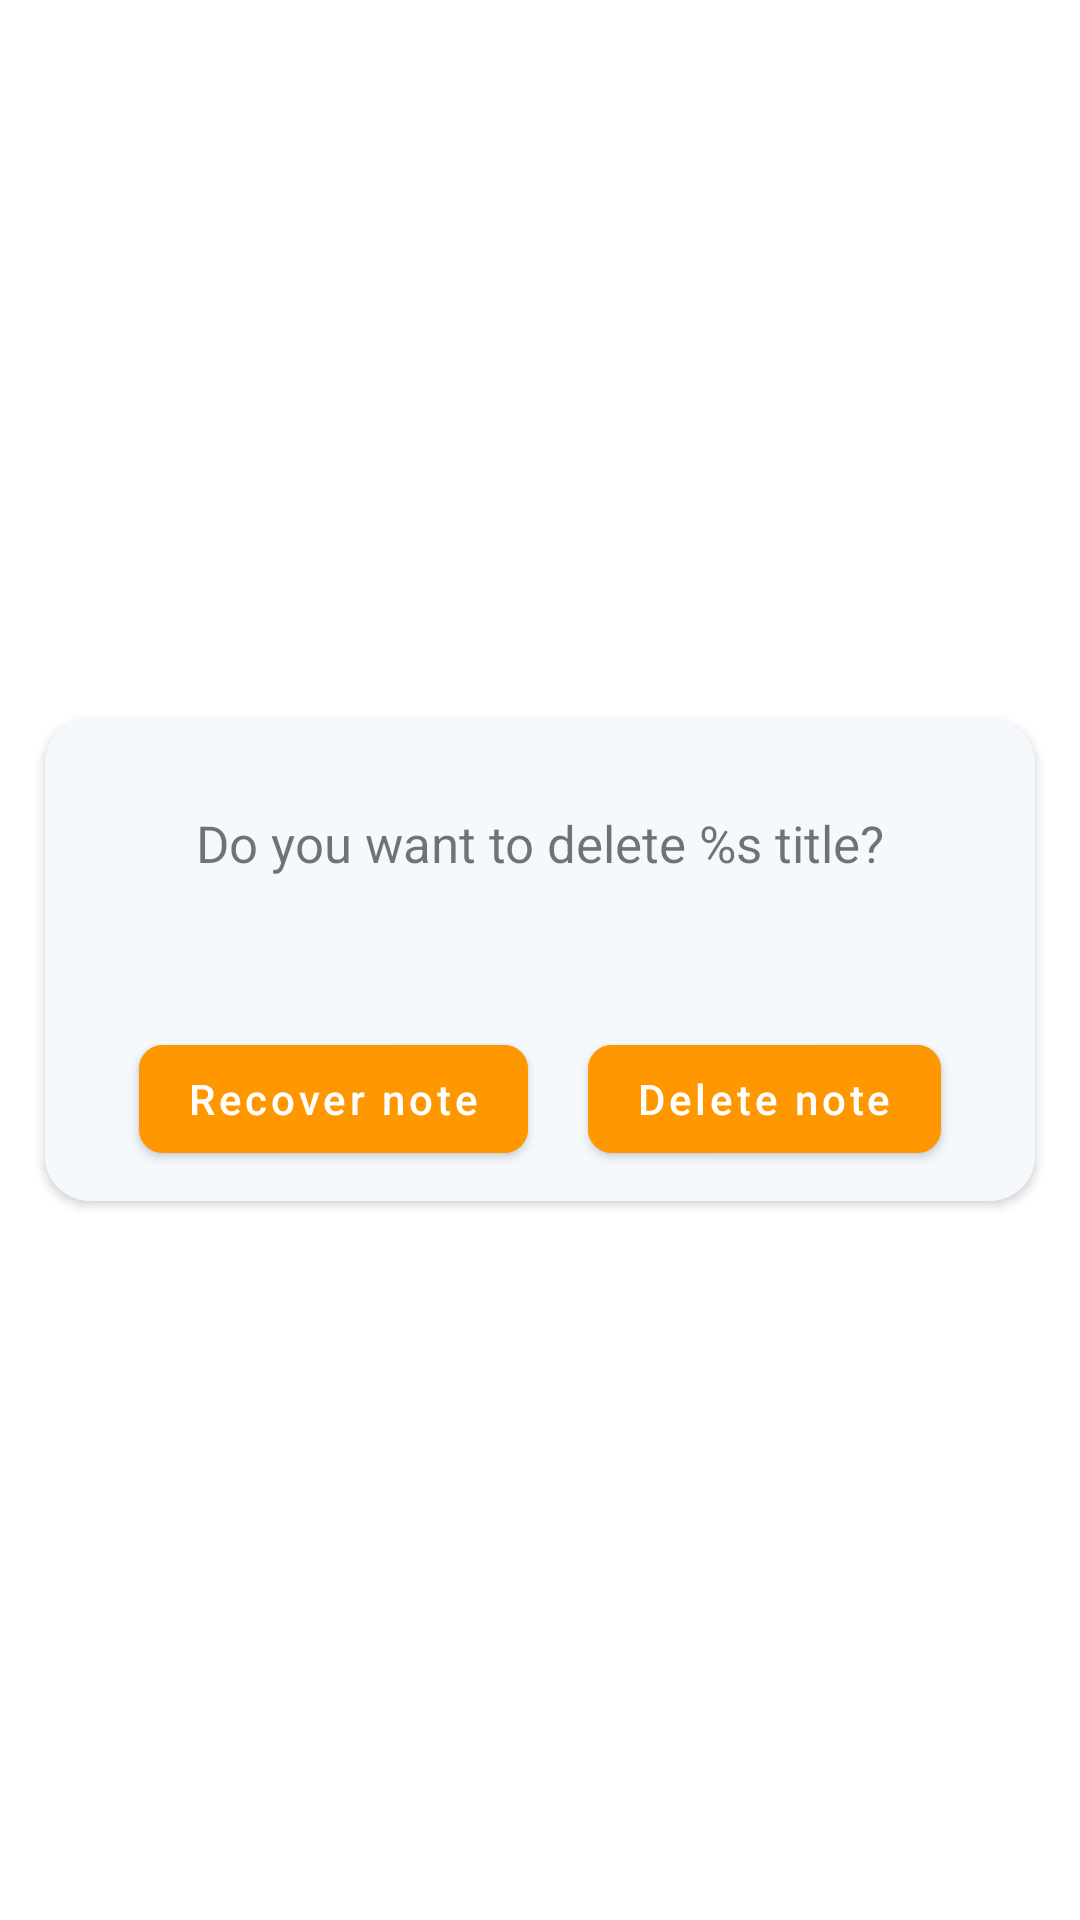

Android layout source for this screen:
<!-- AndroidManifest.xml: application theme Theme.NoteApp -->
<!-- res/layout/dialog_custom_trash.xml -->
<?xml version="1.0" encoding="utf-8"?>
<RelativeLayout android:id="@+id/container"
    xmlns:android="http://schemas.android.com/apk/res/android"
    xmlns:app="http://schemas.android.com/apk/res-auto"
    android:layout_width="match_parent"
    android:layout_height="match_parent"
    android:gravity="center"
    android:orientation="vertical">


    <androidx.cardview.widget.CardView
        android:layout_width="match_parent"
        android:layout_height="wrap_content"
        android:layout_centerHorizontal="true"
        android:layout_centerVertical="true"
        android:layout_marginStart="15dp"
        android:layout_marginEnd="15dp"
        android:layout_marginTop="5dp"
        android:layout_marginBottom="5dp"
        app:cardCornerRadius="15dp">

        <LinearLayout
            android:layout_width="match_parent"
            android:layout_height="match_parent"
            android:background="@color/window_background"
            android:orientation="vertical">

            <LinearLayout
                android:id="@+id/question_layout"
                android:layout_width="match_parent"
                android:layout_height="match_parent"
                android:orientation="vertical"
                android:visibility="visible">

                <androidx.appcompat.widget.AppCompatTextView
                    android:id="@+id/title"
                    android:layout_width="match_parent"
                    android:layout_height="wrap_content"
                    android:layout_marginStart="10dp"
                    android:layout_marginTop="30dp"
                    android:layout_marginEnd="10dp"
                    android:gravity="center"
                    android:textSize="17sp"
                    android:text="@string/title"/>
            </LinearLayout>

            <LinearLayout
                android:layout_width="match_parent"
                android:layout_height="wrap_content"
                android:layout_marginTop="50dp"
                android:gravity="center_horizontal">

                <com.google.android.material.button.MaterialButton
                    android:id="@+id/recover_btn"
                    android:layout_width="wrap_content"
                    android:layout_height="wrap_content"
                    android:layout_gravity="center_horizontal"
                    android:backgroundTint="#FF9800"
                    android:layout_marginEnd="20dp"
                    android:layout_marginBottom="10dp"
                    android:textColor="@color/white"
                    android:text="Recover note"
                    android:textAllCaps="false"
                    app:cornerRadius="8dp" />

                <com.google.android.material.button.MaterialButton
                    android:id="@+id/delete_btn"
                    android:layout_width="wrap_content"
                    android:layout_height="wrap_content"
                    android:text="Delete note"
                    android:textAllCaps="false"
                    android:backgroundTint="#FF9800"
                    android:layout_gravity="center_horizontal"
                    android:textColor="@color/white"
                    app:cornerRadius="8dp" />

            </LinearLayout>

        </LinearLayout>
    </androidx.cardview.widget.CardView>


</RelativeLayout>
<!-- resources referenced by this layout -->
<resources>
  <color name="white">#FFFFFFFF</color>
  <color name="window_background">@color/gray_50</color>
  <string name="title">Do you want to delete %s title?</string>
  <style name="Theme.NoteApp" parent="Theme.MaterialComponents.Light.DarkActionBar">
          
          <item name="colorPrimary">@color/purple_500</item>
          <item name="colorPrimaryVariant">@color/purple_700</item>
          <item name="colorOnPrimary">@color/black</item>
          
          <item name="colorSecondary">@color/teal_200</item>
          <item name="colorSecondaryVariant">@color/teal_700</item>
          <item name="colorOnSecondary">@color/black</item>
          
          <item name="android:statusBarColor">#FFBA00</item>
          
          <item name="android:colorControlNormal">@color/black</item>
          <item name="android:textColorPrimary">@color/black</item>
  
          <item name="colorOnSurface">@color/black</item>
      </style>
  <color name="gray_50">#F5F9FE</color>
  <color name="purple_500">#FF6200EE</color>
  <color name="purple_700">#FF3700B3</color>
  <color name="black">#FF000000</color>
  <color name="teal_200">#FF03DAC5</color>
  <color name="teal_700">#FF018786</color>
</resources>
